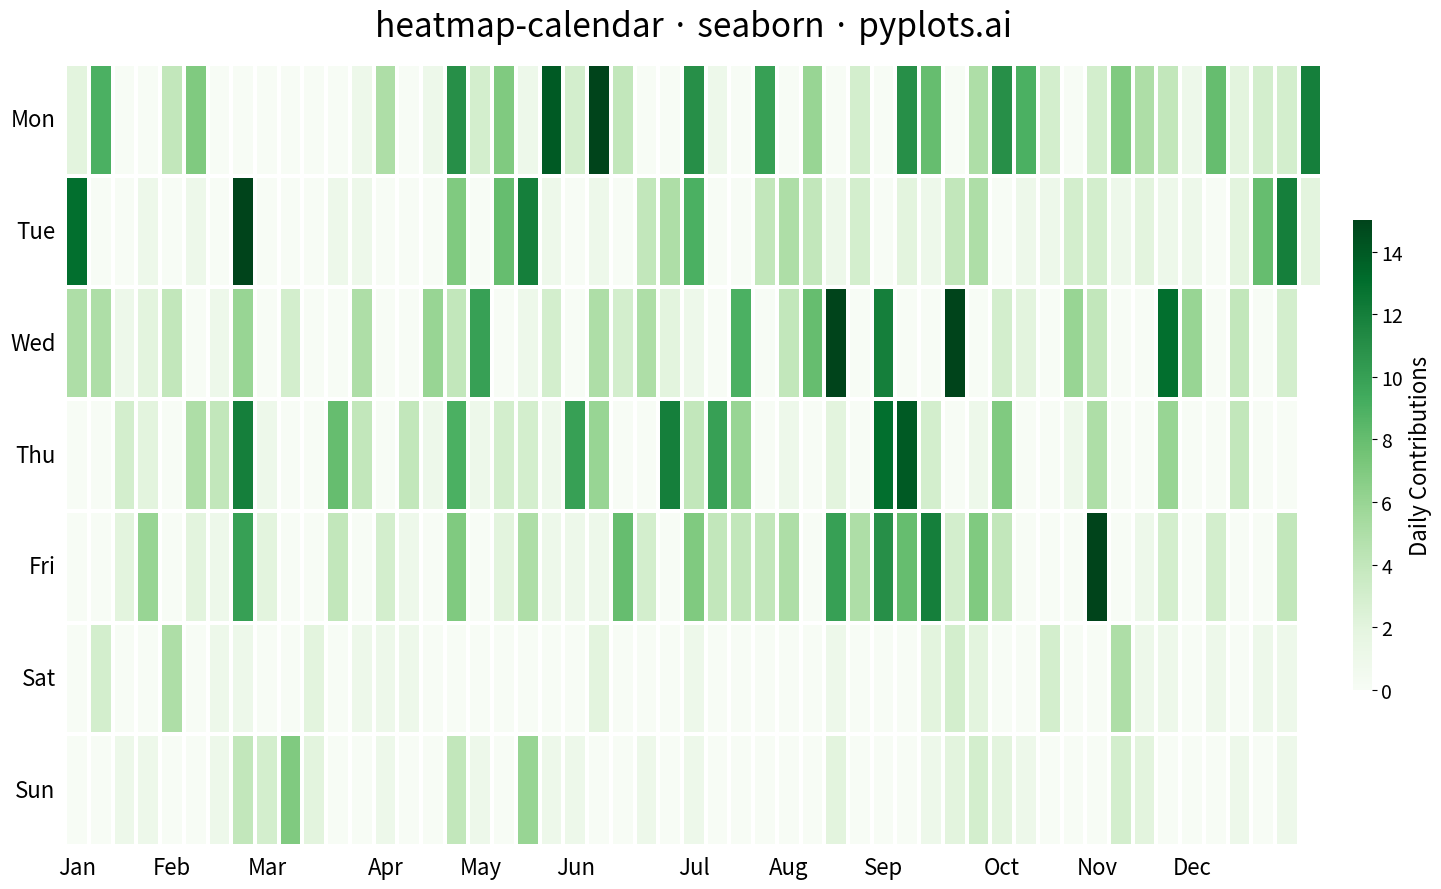

Here is the Python script that generated this plot:
""" pyplots.ai
heatmap-calendar: Basic Calendar Heatmap
Library: seaborn 0.13.2 | Python 3.13.11
Quality: 92/100 | Created: 2025-12-23
"""

import matplotlib.pyplot as plt
import numpy as np
import pandas as pd
import seaborn as sns


# Data - one year of daily activity (simulating GitHub-style contributions)
np.random.seed(42)
start_date = pd.Timestamp("2024-01-01")
end_date = pd.Timestamp("2024-12-31")
dates = pd.date_range(start=start_date, end=end_date, freq="D")

# Simulate daily activity with realistic patterns
# Higher activity on weekdays, lower on weekends, with some variation
base_activity = np.random.exponential(scale=3, size=len(dates))
weekday_boost = np.where(dates.weekday < 5, 1.5, 0.6)  # Weekdays higher
activity = (base_activity * weekday_boost).astype(int)
# Add some zero days and cap max
activity = np.clip(activity, 0, 15)
# Add more zeros for realism
zero_mask = np.random.random(len(dates)) < 0.15
activity[zero_mask] = 0

df = pd.DataFrame({"date": dates, "value": activity})

# Extract calendar components
df["weekday"] = df["date"].dt.weekday  # 0=Monday, 6=Sunday
df["month"] = df["date"].dt.month

# Calculate week number as continuous count from start of year
# This avoids issues with ISO week numbers crossing year boundaries
df["week_num"] = ((df["date"] - start_date).dt.days + start_date.weekday()) // 7

# Create pivot table for heatmap (weekdays as rows, weeks as columns)
pivot_df = df.pivot(index="weekday", columns="week_num", values="value")

# Weekday labels (Monday at top)
weekday_labels = ["Mon", "Tue", "Wed", "Thu", "Fri", "Sat", "Sun"]

# Create plot (16:9 aspect ratio for 4800x2700)
fig, ax = plt.subplots(figsize=(16, 9))

# Create heatmap with seaborn using Python-themed green colormap
sns.heatmap(
    pivot_df,
    ax=ax,
    cmap="Greens",
    linewidths=1.5,
    linecolor="white",
    cbar_kws={"label": "Daily Contributions", "shrink": 0.6, "aspect": 25, "pad": 0.02},
    vmin=0,
    vmax=15,
)

# Set weekday labels on y-axis
ax.set_yticks(np.arange(7) + 0.5)
ax.set_yticklabels(weekday_labels, fontsize=16, rotation=0)

# Create month labels for x-axis
# Find first week of each month
month_starts = df.groupby("month")["week_num"].min()
month_labels = ["Jan", "Feb", "Mar", "Apr", "May", "Jun", "Jul", "Aug", "Sep", "Oct", "Nov", "Dec"]

ax.set_xticks([month_starts[m] + 0.5 for m in range(1, 13)])
ax.set_xticklabels(month_labels, fontsize=16)

# Style adjustments
ax.set_xlabel("")
ax.set_ylabel("")
ax.set_title("heatmap-calendar · seaborn · pyplots.ai", fontsize=24, pad=20)

# Adjust colorbar label size
cbar = ax.collections[0].colorbar
cbar.ax.tick_params(labelsize=14)
cbar.ax.set_ylabel("Daily Contributions", fontsize=16)

# Remove top/right spines for cleaner look
ax.tick_params(top=False, bottom=False, left=False, right=False)

plt.tight_layout()
plt.savefig("plot.png", dpi=300, bbox_inches="tight")
